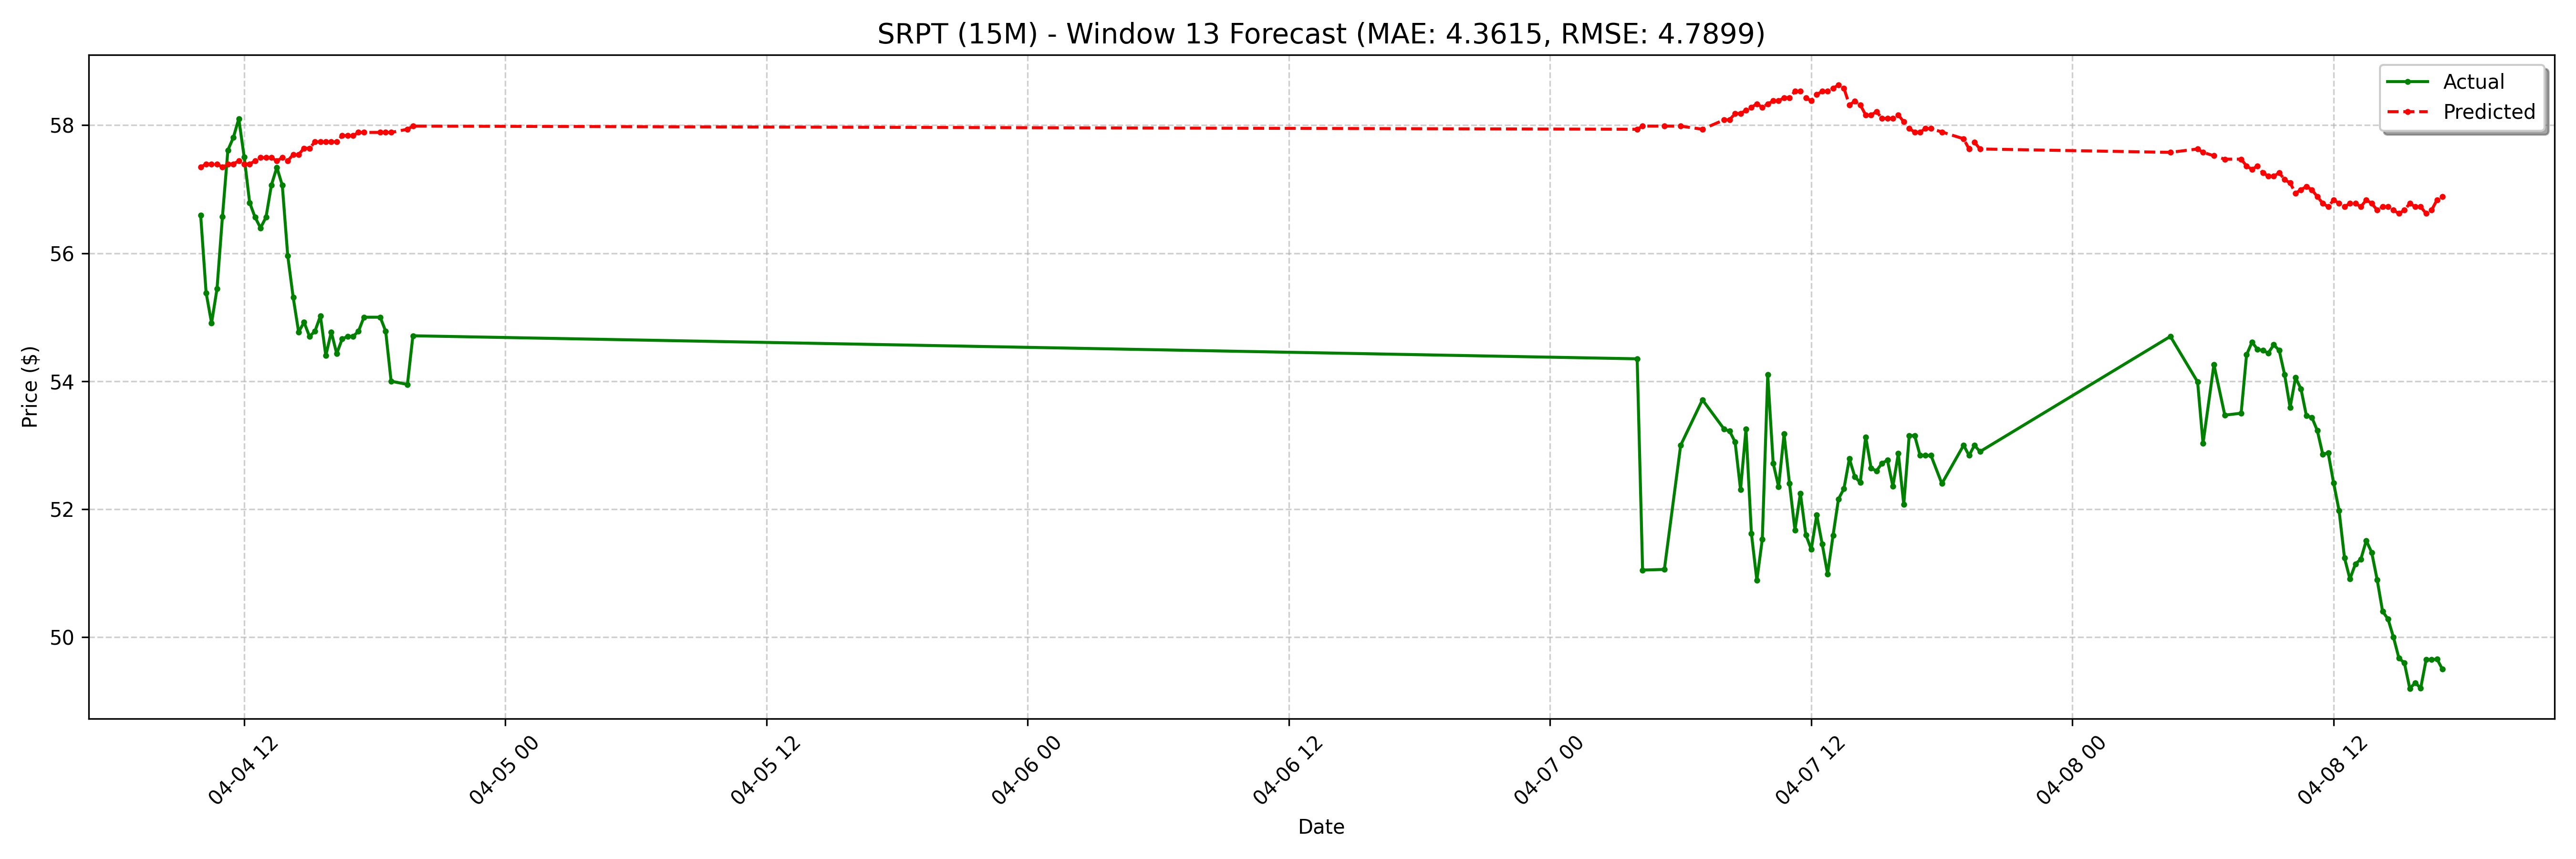

The data file committed next to this chart (first rows):
date, actual, forecast
2025-04-04 10:00:00-04:00, 56.59, 57.34
2025-04-04 10:15:00-04:00, 55.38, 57.39
2025-04-04 10:30:00-04:00, 54.91, 57.39
2025-04-04 10:45:00-04:00, 55.44, 57.39
2025-04-04 11:00:00-04:00, 56.57, 57.34
2025-04-04 11:15:00-04:00, 57.61, 57.39
2025-04-04 11:30:00-04:00, 57.8, 57.39
2025-04-04 11:45:00-04:00, 58.1, 57.44
2025-04-04 12:00:00-04:00, 57.5, 57.39
2025-04-04 12:15:00-04:00, 56.79, 57.39
2025-04-04 12:30:00-04:00, 56.56, 57.44
2025-04-04 12:45:00-04:00, 56.4, 57.49
2025-04-04 13:00:00-04:00, 56.56, 57.49
2025-04-04 13:15:00-04:00, 57.06, 57.49
2025-04-04 13:30:00-04:00, 57.34, 57.44
2025-04-04 13:45:00-04:00, 57.06, 57.49
2025-04-04 14:00:00-04:00, 55.96, 57.44
2025-04-04 14:15:00-04:00, 55.31, 57.54
2025-04-04 14:30:00-04:00, 54.77, 57.54
2025-04-04 14:45:00-04:00, 54.92, 57.64
2025-04-04 15:00:00-04:00, 54.7, 57.64
2025-04-04 15:15:00-04:00, 54.78, 57.74
2025-04-04 15:30:00-04:00, 55.02, 57.74
2025-04-04 15:45:00-04:00, 54.4, 57.74
2025-04-04 16:00:00-04:00, 54.77, 57.74
2025-04-04 16:15:00-04:00, 54.43, 57.74
2025-04-04 16:30:00-04:00, 54.66, 57.84
2025-04-04 16:45:00-04:00, 54.7, 57.84
2025-04-04 17:00:00-04:00, 54.7, 57.84
2025-04-04 17:15:00-04:00, 54.78, 57.89
2025-04-04 17:30:00-04:00, 55.0, 57.89
2025-04-04 18:15:00-04:00, 55.0, 57.89
2025-04-04 18:30:00-04:00, 54.78, 57.89
2025-04-04 18:45:00-04:00, 54.0, 57.89
2025-04-04 19:30:00-04:00, 53.95, 57.94
2025-04-04 19:45:00-04:00, 54.71, 57.99
2025-04-07 04:00:00-04:00, 54.35, 57.94
2025-04-07 04:15:00-04:00, 51.05, 57.99
2025-04-07 05:15:00-04:00, 51.06, 57.99
2025-04-07 06:00:00-04:00, 53.0, 57.99
2025-04-07 07:00:00-04:00, 53.71, 57.94
2025-04-07 08:00:00-04:00, 53.25, 58.08
2025-04-07 08:15:00-04:00, 53.22, 58.08
2025-04-07 08:30:00-04:00, 53.05, 58.18
2025-04-07 08:45:00-04:00, 52.31, 58.18
2025-04-07 09:00:00-04:00, 53.25, 58.23
2025-04-07 09:15:00-04:00, 51.62, 58.28
2025-04-07 09:30:00-04:00, 50.89, 58.33
2025-04-07 09:45:00-04:00, 51.53, 58.28
2025-04-07 10:00:00-04:00, 54.1, 58.33
2025-04-07 10:15:00-04:00, 52.72, 58.38
2025-04-07 10:30:00-04:00, 52.35, 58.38
2025-04-07 10:45:00-04:00, 53.17, 58.43
2025-04-07 11:00:00-04:00, 52.4, 58.43
2025-04-07 11:15:00-04:00, 51.67, 58.53
2025-04-07 11:30:00-04:00, 52.25, 58.53
2025-04-07 11:45:00-04:00, 51.6, 58.43
2025-04-07 12:00:00-04:00, 51.37, 58.38
2025-04-07 12:15:00-04:00, 51.91, 58.48
2025-04-07 12:30:00-04:00, 51.46, 58.53
... 68 more rows
